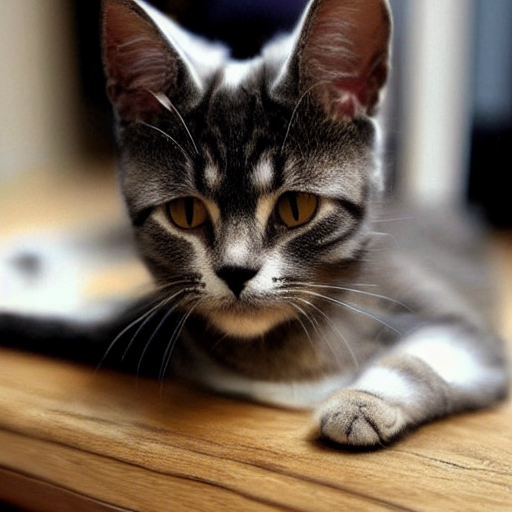
Generation parameters embedded in this image by AUTOMATIC1111 Stable Diffusion web UI or a fork of it (Forge, ...) (PNG 'parameters' text chunk):
generate a cat image
Steps: 20, Sampler: DPM++ 2M Karras, CFG scale: 7, Seed: 319807501, Size: 512x512, Model hash: 6ce0161689, Model: v1-5-pruned-emaonly, Version: v1.8.0